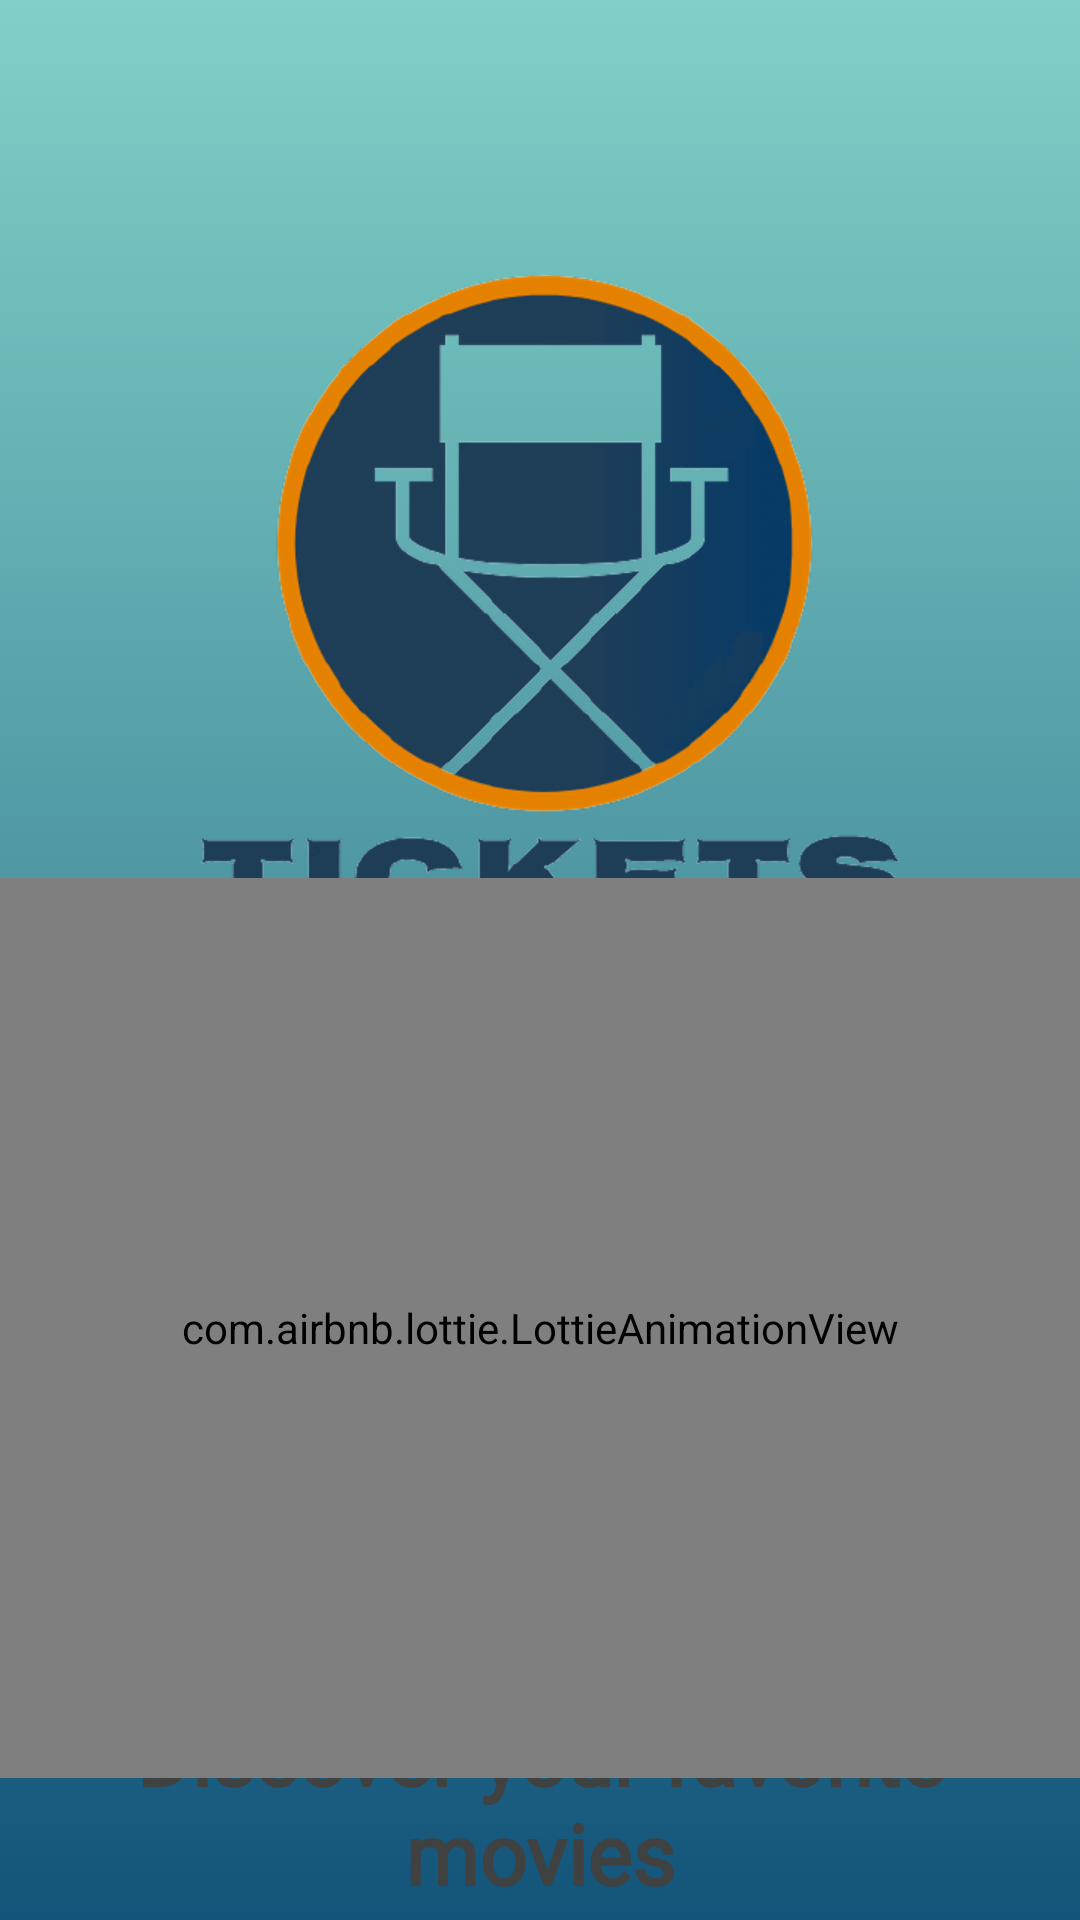

Layout XML and referenced resources for this Android screen:
<!-- AndroidManifest.xml: application theme AppTheme -->
<!-- res/layout/activity_main.xml -->
<?xml version="1.0" encoding="utf-8"?>
<androidx.constraintlayout.widget.ConstraintLayout xmlns:android="http://schemas.android.com/apk/res/android"
    xmlns:app="http://schemas.android.com/apk/res-auto"
    xmlns:tools="http://schemas.android.com/tools"
    android:id="@+id/font"
    android:layout_width="match_parent"
    android:layout_height="match_parent"
    android:background="@drawable/gradient_background"
    tools:context=".Fragment.MainActivity">

    <ImageView
        android:id="@+id/logo"
        android:layout_width="match_parent"
        android:layout_height="wrap_content"
        android:layout_marginStart="10dp"
        android:layout_marginTop="80dp"
        android:layout_marginEnd="10dp"
        android:src="@drawable/logo_tickets"
        app:layout_constraintEnd_toEndOf="parent"
        app:layout_constraintHorizontal_bias="0.0"
        app:layout_constraintStart_toStartOf="parent"
        app:layout_constraintTop_toTopOf="parent"
        tools:ignore="MissingConstraints" />

    <TextView
        android:id="@+id/slogan"
        android:layout_width="0dp"
        android:layout_height="wrap_content"
        android:layout_marginStart="20dp"
        android:layout_marginTop="320dp"
        android:layout_marginEnd="20dp"
        android:layout_marginBottom="8dp"
        android:fontFamily="@font/aclonica"
        android:gravity="center"
        android:text="@string/slogan"
        android:textColor="@color/gris"
        android:textSize="28sp"
        android:textStyle="bold"
        app:layout_constraintBottom_toTopOf="@+id/tickets_app"
        app:layout_constraintEnd_toEndOf="parent"
        app:layout_constraintHorizontal_bias="0.0"
        app:layout_constraintStart_toStartOf="parent"
        app:layout_constraintTop_toBottomOf="@+id/logo"
        tools:ignore="MissingConstraints" />

    <TextView
        android:id="@+id/tickets_app"
        android:layout_width="wrap_content"
        android:layout_height="wrap_content"
        android:layout_marginBottom="60dp"
        android:fontFamily="serif"
        android:gravity="center"
        android:text="with \n Tickets app"
        app:layout_constraintBottom_toBottomOf="parent"
        app:layout_constraintEnd_toEndOf="parent"
        app:layout_constraintStart_toStartOf="parent"
        app:layout_constraintTop_toBottomOf="@+id/slogan"
        tools:ignore="MissingConstraints" />

    <com.airbnb.lottie.LottieAnimationView
        android:id="@+id/presentation"
        android:layout_width="match_parent"
        android:layout_height="300dp"
        android:layout_marginTop="40dp"
        android:layout_marginBottom="50dp"
        app:layout_constraintBottom_toTopOf="@+id/slogan"
        app:layout_constraintEnd_toEndOf="parent"
        app:layout_constraintStart_toStartOf="parent"
        app:layout_constraintTop_toBottomOf="@+id/logo"
        app:lottie_autoPlay="true"
        app:lottie_loop="true"
        app:lottie_rawRes="@raw/presentation"
        tools:ignore="MissingConstraints" />

</androidx.constraintlayout.widget.ConstraintLayout>
<!-- resources referenced by this layout -->
<resources>
  <color name="gris">#404141</color>
  <!-- drawable gradient_background (drawable) -->
  <?xml version="1.0" encoding="utf-8"?>
  <selector xmlns:android="http://schemas.android.com/apk/res/android">
  
      <item>
          <shape>
              <gradient
                  android:angle="90"
                  android:startColor="#13547a"
                  android:endColor="#80d0c7"
                  android:type="linear"
                  />
          </shape>
      </item>
  
  </selector>
  <!-- drawable logo_tickets: png bitmap (drawable-hdpi, 56132 bytes) -->
  <string name="slogan">Discover your favorite movies</string>
  <style name="AppTheme" parent="Theme.MaterialComponents.NoActionBar">
          
          <item name="colorPrimary">@color/colorPrimary</item>
          <item name="colorPrimaryDark">@color/colorPrimaryDark</item>
          <item name="colorAccent">@color/colorAccent</item>
      </style>
  <color name="colorPrimary">#3F51B5</color>
  <color name="colorPrimaryDark">#303F9F</color>
  <color name="colorAccent">#FF4081</color>
</resources>
